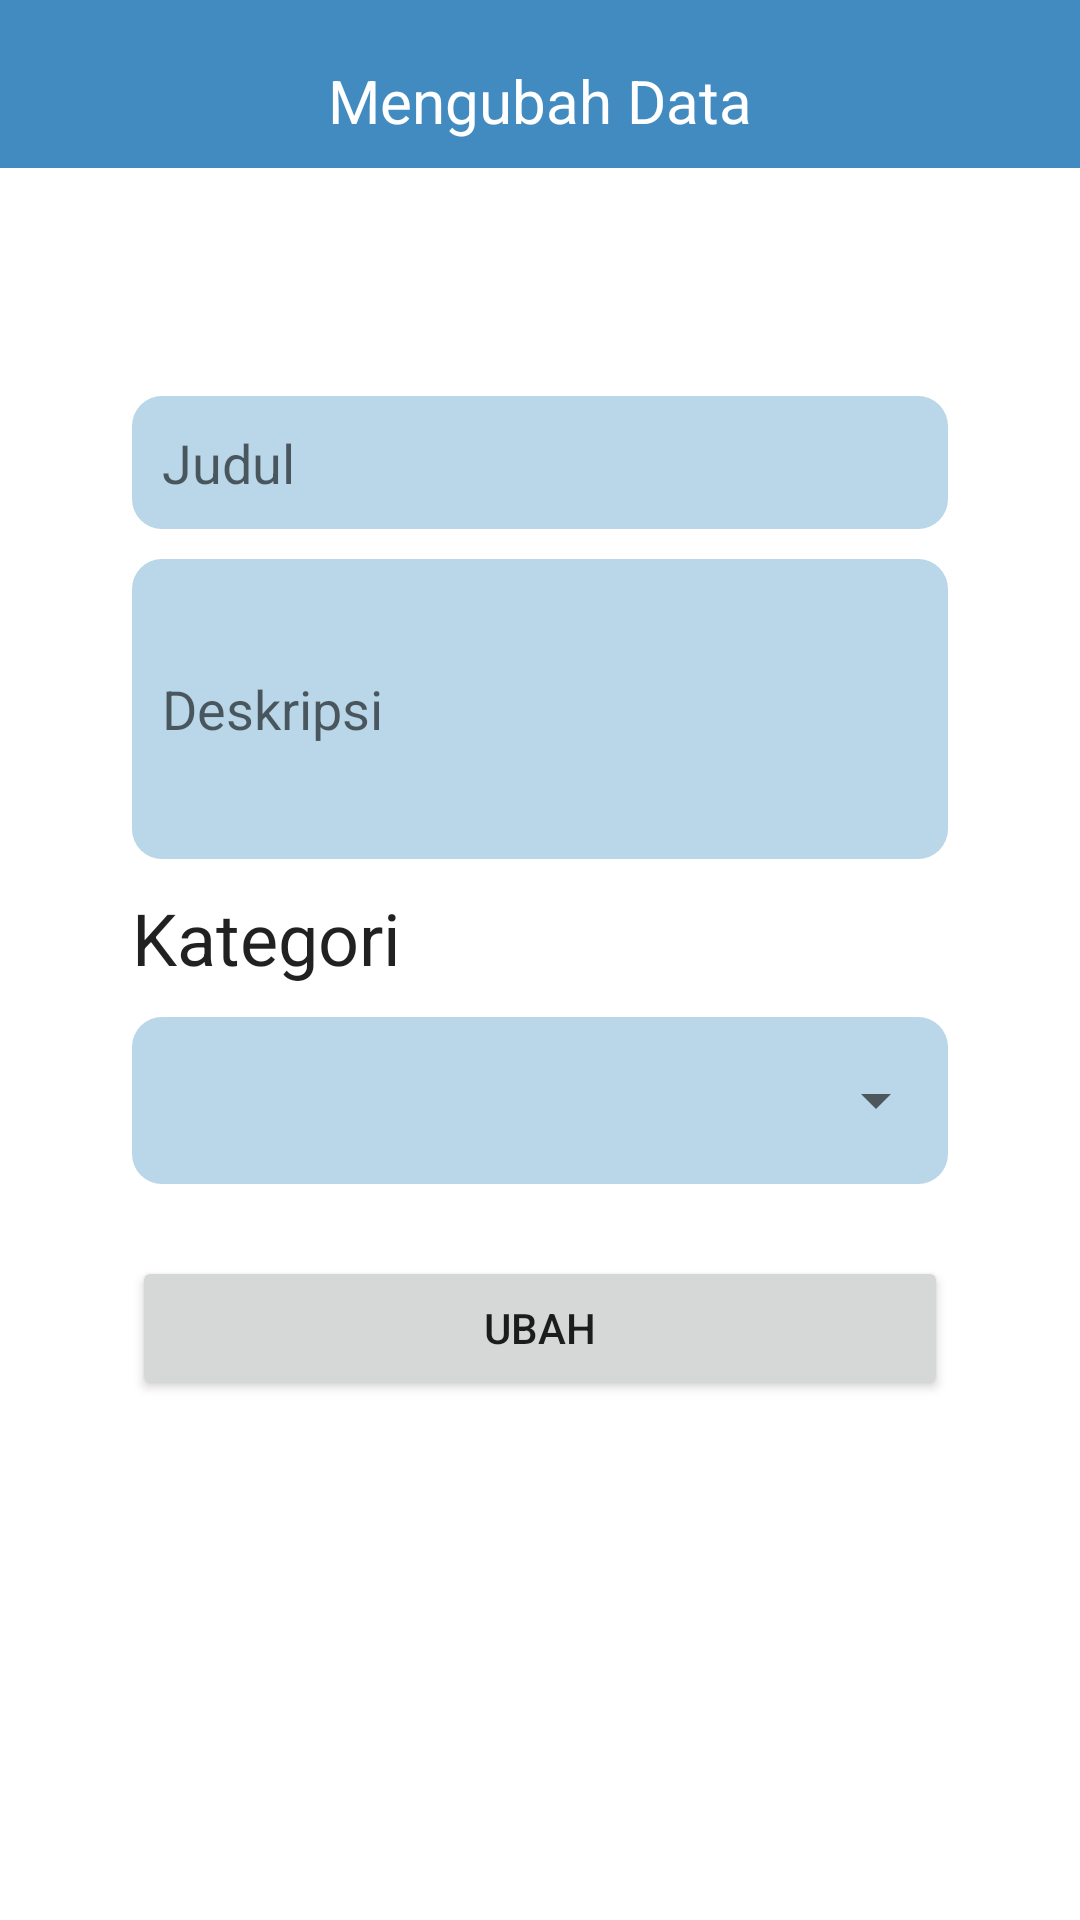

Reconstruct the res/layout file that produces this screen, plus the resources it refers to.
<!-- AndroidManifest.xml: application theme Theme.AplikasiManage -->
<!-- res/layout/fragment_update.xml -->
<?xml version="1.0" encoding="utf-8"?>
<androidx.constraintlayout.widget.ConstraintLayout xmlns:android="http://schemas.android.com/apk/res/android"
    xmlns:app="http://schemas.android.com/apk/res-auto"
    xmlns:tools="http://schemas.android.com/tools"
    android:layout_width="match_parent"
    android:layout_height="match_parent"
    tools:context=".fragments.add.AddFragments">

    <FrameLayout
        android:padding="10dp"
        android:orientation="horizontal"
        android:background="@color/blue_400"
        android:layout_width="match_parent"
        android:layout_height="?attr/actionBarSize"
        app:layout_constraintTop_toTopOf="parent">
        <ImageView
            android:id="@+id/back"
            android:layout_marginStart="5dp"
            android:src="@drawable/ic_back"
            android:layout_gravity="start|center"
            android:layout_width="30dp"
            android:layout_height="match_parent"
            tools:ignore="ContentDescription" />
        <TextView
            android:layout_width="match_parent"
            android:layout_height="match_parent"
            android:textAlignment="center"
            android:text="@string/MengubahData"
            android:textSize="20sp"
            android:textColor="@color/white"
            android:paddingTop="10dp"/>
        <ImageView
            android:id="@+id/menu_delete"
            android:layout_marginEnd="5dp"
            android:src="@drawable/ic_delete"
            android:layout_gravity="end|center"
            android:layout_width="30dp"
            android:layout_height="match_parent"
            tools:ignore="ContentDescription" />
    </FrameLayout>

    <ScrollView
        android:layout_marginTop="?attr/actionBarSize"
        android:layout_width="match_parent"
        android:layout_height="match_parent">
        <LinearLayout
            android:layout_width="match_parent"
            android:layout_height="wrap_content"
            android:orientation="vertical"
            android:padding="24dp">

            <EditText
                android:id="@+id/updateJudul"
                android:layout_width="match_parent"
                android:layout_height="wrap_content"
                android:layout_marginStart="20dp"
                android:layout_marginTop="52dp"
                android:layout_marginEnd="20dp"
                android:layout_marginBottom="10dp"
                android:autofillHints=""
                android:background="@drawable/box"
                android:ems="10"
                android:hint="@string/judul"
                android:inputType="textPersonName"
                android:padding="10dp"
                app:layout_constraintEnd_toEndOf="parent"
                app:layout_constraintHorizontal_bias="0.0"
                app:layout_constraintStart_toStartOf="parent"
                app:layout_constraintTop_toTopOf="parent" />

            <EditText
                android:id="@+id/updateDeskripsi"
                android:layout_width="match_parent"
                android:layout_height="100dp"
                android:layout_marginStart="20dp"
                android:layout_marginEnd="20dp"
                android:autofillHints=""
                android:background="@drawable/box"
                android:ems="10"
                android:hint="Deskripsi"
                android:padding="10dp"
                android:inputType="textPersonName"
                app:layout_constraintEnd_toEndOf="parent"
                app:layout_constraintHorizontal_bias="0.0"
                app:layout_constraintStart_toStartOf="parent"
                tools:layout_editor_absoluteY="109dp"
                tools:ignore="MissingConstraints" />

            <TextView
                android:id="@+id/CategoryHeader"
                android:layout_width="match_parent"
                android:layout_height="wrap_content"
                android:layout_marginStart="20dp"
                android:layout_marginEnd="20dp"
                android:text="Kategori"
                android:layout_marginTop="10dp"
                style="@style/TextAppearance.AppCompat.Headline" />


            <com.google.android.material.textfield.TextInputLayout
                android:id="@+id/updateTextCategory"
                style="@style/Widget.MaterialComponents.TextInputLayout.OutlinedBox.ExposedDropdownMenu"
                android:layout_width="match_parent"
                android:layout_height="wrap_content"
                android:layout_marginStart="20dp"
                android:layout_marginEnd="20dp"
                android:layout_marginTop="5dp">
                <AutoCompleteTextView
                    android:id="@+id/updateCategory"
                    android:layout_width="match_parent"
                    android:layout_height="match_parent"
                    android:background="@drawable/box"
                    android:layout_weight="1"
                    android:inputType="none"
                    tools:text="@string/category"
                    android:textColor="@color/black"/>
            </com.google.android.material.textfield.TextInputLayout>

            <Button
                android:id="@+id/update_button"
                android:layout_width="match_parent"
                android:layout_height="wrap_content"
                android:layout_marginTop="24dp"
                android:text="@string/ubah"
                app:layout_constraintEnd_toEndOf="parent"
                app:layout_constraintHorizontal_bias="0.5"
                android:layout_marginStart="20dp"
                android:layout_marginEnd="20dp"
                app:layout_constraintStart_toStartOf="parent"
                app:layout_constraintTop_toBottomOf="@+id/addTextCategory"   />
        </LinearLayout>

    </ScrollView>

</androidx.constraintlayout.widget.ConstraintLayout>
<!-- resources referenced by this layout -->
<resources>
  <color name="black">#FF000000</color>
  <color name="blue_400">#428BC1</color>
  <color name="white">#FFFFFFFF</color>
  <!-- drawable box (drawable) -->
  <?xml version="1.0" encoding="utf-8"?>
  <selector xmlns:android="http://schemas.android.com/apk/res/android">
      <item>
          <shape android:shape="rectangle">
              <solid android:color="@color/blue_200"/>
              <corners android:radius="10dp"/>
          </shape>
      </item>
  </selector>
  <string name="MengubahData">Mengubah Data</string>
  <string name="category">Kategori</string>
  <string name="judul">Judul</string>
  <string name="ubah">Ubah</string>
  <style name="Theme.AplikasiManage" parent="Theme.MaterialComponents.DayNight.DarkActionBar">
          
          <item name="colorPrimary">@color/blue_400</item>
          <item name="colorPrimaryVariant">@color/black</item>
          <item name="colorOnPrimary">@color/white</item>
          
          <item name="colorSecondary">@color/teal_200</item>
          <item name="colorSecondaryVariant">@color/teal_700</item>
          <item name="colorOnSecondary">@color/black</item>
          
          <item name="android:statusBarColor">?attr/colorPrimaryVariant</item>
          
      </style>
  <color name="blue_200">#BAD7E9</color>
  <color name="teal_200">#FF03DAC5</color>
  <color name="teal_700">#FF018786</color>
</resources>
